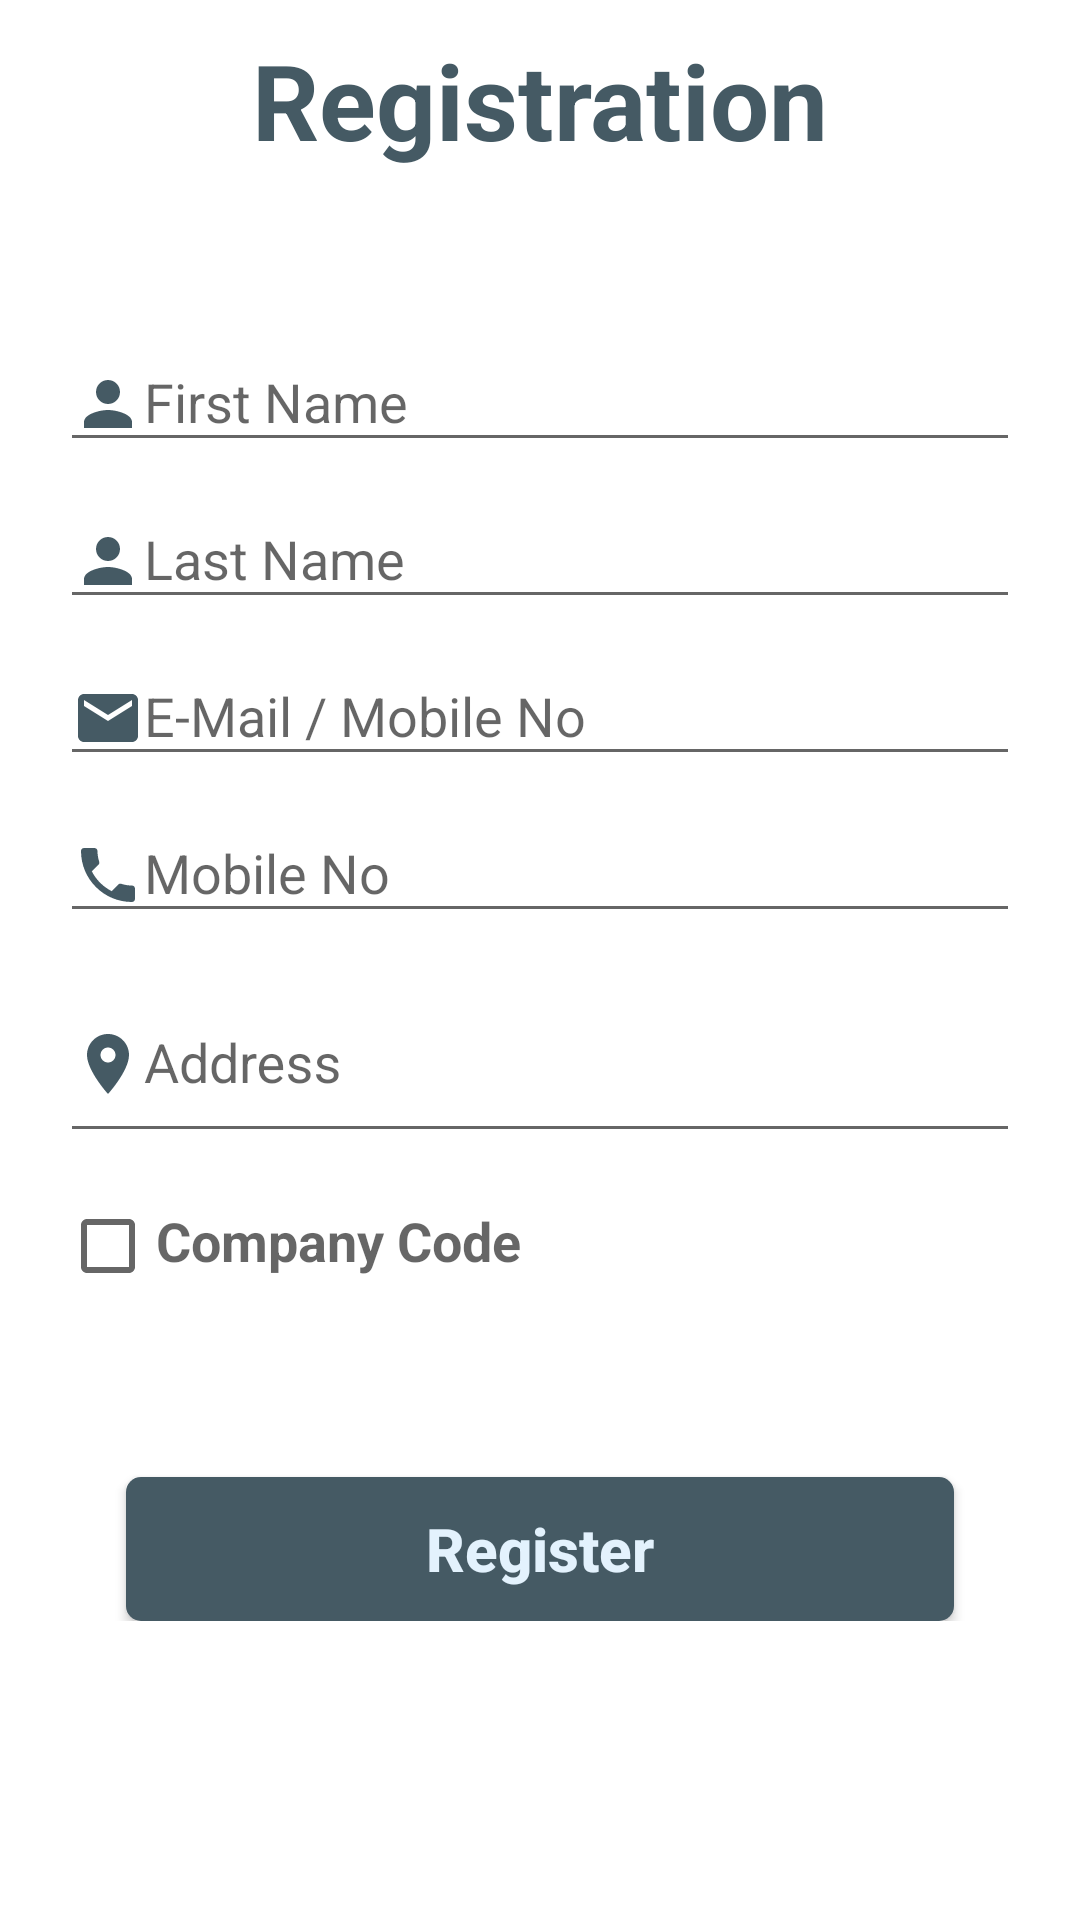

The Android layout XML behind this screen, and the referenced resources:
<!-- AndroidManifest.xml: application theme CustomTheme -->
<!-- res/layout/activity_register.xml -->
<ScrollView xmlns:android="http://schemas.android.com/apk/res/android"
    android:layout_width="match_parent"
    android:layout_height="match_parent"
    xmlns:app="http://schemas.android.com/apk/res-auto"
    android:paddingRight="10dp"
    android:paddingLeft="10dp"
    android:paddingTop="10dp"
    android:orientation="vertical"
    android:background="@color/white">
    <LinearLayout
        android:layout_width="match_parent"
        android:layout_height="match_parent"
        android:orientation="vertical">

        <LinearLayout
            android:id="@+id/linearDate"
            android:layout_width="match_parent"
            android:layout_height="wrap_content"
            android:orientation="horizontal"
            android:weightSum="1">

            <TextView
                android:layout_width="match_parent"
                android:layout_height="wrap_content"
                android:background="@android:color/transparent"
                android:text="Registration"
                android:textAlignment="center"
                android:textColor="@color/end"
                android:textSize="35dp"
                android:textStyle="bold" />
        </LinearLayout>

        <RelativeLayout
            android:layout_width="fill_parent"
            android:layout_height="wrap_content"
            android:layout_below="@+id/rl1"
            android:layout_marginTop="25dp"
            android:background="@android:color/transparent"
            android:layout_marginBottom="50dp"
            android:padding="10dp"
            android:elevation="4dp"
            android:orientation="vertical">

            <LinearLayout
                android:layout_width="fill_parent"
                android:layout_height="wrap_content"
                android:orientation="vertical"
                android:paddingTop="10dp">

                <android.support.design.widget.TextInputLayout
                    android:layout_width="match_parent"
                    android:layout_height="wrap_content">

                    <EditText
                        android:id="@+id/userEdit"
                        android:layout_width="fill_parent"
                        android:layout_height="wrap_content"
                        android:drawableLeft="@drawable/login_name"
                        android:singleLine="true"
                        android:hint="First Name"
                        android:textSize="18dp"
                        android:textColorHint="@color/end"
                        android:textColor="@color/end"
                        android:inputType="textPersonName"
                        android:maxLength="30"/>
                </android.support.design.widget.TextInputLayout>

                <android.support.design.widget.TextInputLayout
                    android:layout_width="match_parent"
                    android:layout_height="wrap_content">

                    <EditText
                        android:id="@+id/sirnameEdit"
                        android:layout_width="fill_parent"
                        android:layout_height="wrap_content"
                        android:drawableLeft="@drawable/login_name"
                        android:singleLine="true"
                        android:hint="Last Name"
                        android:textSize="18dp"
                        android:textColorHint="@color/end"
                        android:textColor="@color/end"
                        android:inputType="textPersonName"
                        android:maxLength="30"/>
                </android.support.design.widget.TextInputLayout>

                <android.support.design.widget.TextInputLayout
                    android:layout_width="match_parent"
                    android:layout_height="wrap_content">

                    <EditText
                        android:id="@+id/emailEdit"
                        android:layout_width="fill_parent"
                        android:layout_height="wrap_content"
                        android:layout_marginTop="16dp"
                        android:singleLine="true"
                        android:textSize="18dp"
                        android:drawableLeft="@drawable/s_email"
                        android:inputType="textEmailAddress"
                        android:maxLength="50"
                        android:textColorHint="@color/end"
                        android:textColor="@color/end"
                        android:hint="E-Mail / Mobile No"
                        />
                </android.support.design.widget.TextInputLayout>
                <android.support.design.widget.TextInputLayout
                    android:layout_width="match_parent"
                    android:layout_height="wrap_content">

                    <EditText
                        android:id="@+id/mobileEdit"
                        android:layout_width="fill_parent"
                        android:layout_height="wrap_content"
                        android:drawableLeft="@drawable/s_phone"
                        android:singleLine="true"
                        android:hint="Mobile No"
                        android:textSize="18dp"
                        android:inputType="number"
                        android:textColorHint="@color/end"
                        android:textColor="@color/end"
                        android:maxLength="10" />
                </android.support.design.widget.TextInputLayout>

                <android.support.design.widget.TextInputLayout
                    android:layout_width="match_parent"
                    android:layout_height="wrap_content">

                    <EditText
                        android:id="@+id/addressEdit"
                        android:layout_width="fill_parent"
                        android:layout_height="wrap_content"
                        android:drawableLeft="@drawable/s_location"
                        android:lines="4"
                        android:minLines="2"
                        android:maxLines="4"
                        android:textSize="18dp"
                        android:hint="Address"
                        android:maxLength="100"
                        android:textColorHint="@color/end"
                        android:textColor="@color/end"
                        android:inputType="text|textMultiLine" />
                </android.support.design.widget.TextInputLayout>

                <LinearLayout
                    android:layout_width="match_parent"
                    android:layout_height="wrap_content"
                    android:layout_marginTop="15dp">

                    <CheckBox
                        android:id="@+id/cb1"
                        android:layout_width="wrap_content"
                        android:layout_height="wrap_content"/>

                    <TextView
                        android:id="@+id/companyEdit"
                        android:layout_width="fill_parent"
                        android:layout_height="wrap_content"
                        android:singleLine="true"
                        android:hint="Company Code"
                        android:textColor="@color/end"
                        android:textStyle="bold"
                        android:textSize="18sp"
                        android:inputType="textEmailAddress" />

                </LinearLayout>
                <android.support.design.widget.TextInputLayout
                    android:layout_width="match_parent"
                    android:layout_height="wrap_content">

                    <EditText
                        android:id="@+id/comp_code"
                        android:layout_width="fill_parent"
                        android:layout_height="wrap_content"
                        android:drawableLeft="@drawable/company"
                        android:singleLine="true"
                        android:visibility="gone"
                        android:hint="Company code"
                        android:textSize="18dp"
                        android:textColorHint="@color/end"
                        android:textColor="@color/end"
                        android:maxLength="20"/>
                </android.support.design.widget.TextInputLayout>
                <Button
                    android:id="@+id/login_title"
                    android:layout_width="fill_parent"
                    android:layout_height="wrap_content"
                    android:layout_marginLeft="22dp"
                    android:layout_marginRight="22dp"
                    android:layout_marginTop="50dp"
                    android:background="@drawable/button_background"
                    android:textStyle="bold"
                    android:text="Register"
                    android:textAllCaps="false"
                    android:textColor="@color/skyBlue"
                    android:textSize="20sp" />
            </LinearLayout>

        </RelativeLayout>

    </LinearLayout>

</ScrollView>
<!-- resources referenced by this layout -->
<resources>
  <color name="end">#455a64</color>
  <color name="skyBlue">#e3f2fd</color>
  <color name="white">#FFFFFF</color>
  <!-- drawable company (drawable) -->
  <vector xmlns:android="http://schemas.android.com/apk/res/android"
          android:width="24dp"
          android:height="24dp"
          android:viewportWidth="24.0"
          android:viewportHeight="24.0">
      <path
          android:fillColor="#455a64"
          android:pathData="M12,7L12,3L2,3v18h20L22,7L12,7zM6,19L4,19v-2h2v2zM6,15L4,15v-2h2v2zM6,11L4,11L4,9h2v2zM6,7L4,7L4,5h2v2zM10,19L8,19v-2h2v2zM10,15L8,15v-2h2v2zM10,11L8,11L8,9h2v2zM10,7L8,7L8,5h2v2zM20,19h-8v-2h2v-2h-2v-2h2v-2h-2L12,9h8v10zM18,11h-2v2h2v-2zM18,15h-2v2h2v-2z"/>
  </vector>
  <!-- drawable login_name (drawable) -->
  <?xml version="1.0" encoding="utf-8"?>
  <vector xmlns:android="http://schemas.android.com/apk/res/android"
      android:width="24dp"
      android:height="24dp"
      android:viewportWidth="24.0"
      android:viewportHeight="24.0">
      <path
          android:fillColor="#455a64"
          android:pathData="M12,12c2.21,0 4,-1.79 4,-4s-1.79,-4 -4,-4 -4,1.79 -4,4 1.79,4 4,4zM12,14c-2.67,0 -8,1.34 -8,4v2h16v-2c0,-2.66 -5.33,-4 -8,-4z"/>
  </vector>
  <!-- drawable s_email (drawable) -->
  <?xml version="1.0" encoding="utf-8"?>
  <vector xmlns:android="http://schemas.android.com/apk/res/android"
      android:width="24dp"
      android:height="24dp"
      android:viewportWidth="24.0"
      android:viewportHeight="24.0">
      <path
          android:fillColor="#455a64"
          android:pathData="M20,4L4,4c-1.1,0 -1.99,0.9 -1.99,2L2,18c0,1.1 0.9,2 2,2h16c1.1,0 2,-0.9 2,-2L22,6c0,-1.1 -0.9,-2 -2,-2zM20,8l-8,5 -8,-5L4,6l8,5 8,-5v2z"/>
  </vector>
  <!-- drawable s_location (drawable) -->
  <?xml version="1.0" encoding="utf-8"?>
  <vector xmlns:android="http://schemas.android.com/apk/res/android"
      android:width="24dp"
      android:height="24dp"
      android:viewportWidth="24.0"
      android:viewportHeight="24.0">
      <path
          android:fillColor="#455a64"
          android:pathData="M12,2C8.13,2 5,5.13 5,9c0,5.25 7,13 7,13s7,-7.75 7,-13c0,-3.87 -3.13,-7 -7,-7zM12,11.5c-1.38,0 -2.5,-1.12 -2.5,-2.5s1.12,-2.5 2.5,-2.5 2.5,1.12 2.5,2.5 -1.12,2.5 -2.5,2.5z"/>
  </vector>
  <!-- drawable s_phone (drawable) -->
  <?xml version="1.0" encoding="utf-8"?>
  <vector xmlns:android="http://schemas.android.com/apk/res/android"
      android:width="24dp"
      android:height="24dp"
      android:viewportWidth="24.0"
      android:viewportHeight="24.0">
      <path
          android:fillColor="#455a64"
          android:pathData="M6.62,10.79c1.44,2.83 3.76,5.14 6.59,6.59l2.2,-2.2c0.27,-0.27 0.67,-0.36 1.02,-0.24 1.12,0.37 2.33,0.57 3.57,0.57 0.55,0 1,0.45 1,1V20c0,0.55 -0.45,1 -1,1 -9.39,0 -17,-7.61 -17,-17 0,-0.55 0.45,-1 1,-1h3.5c0.55,0 1,0.45 1,1 0,1.25 0.2,2.45 0.57,3.57 0.11,0.35 0.03,0.74 -0.25,1.02l-2.2,2.2z"/>
  </vector>
  <style name="CustomTheme" parent="Theme.AppCompat.Light.DarkActionBar">
          <item name="colorPrimary">@color/end</item>
          <item name="colorPrimaryDark">@color/end</item>
          <item name="colorAccent">@color/end</item>
          <item name="contentInsetStart">0dp</item>
          <item name="contentInsetEnd">0dp</item>
      </style>
</resources>
